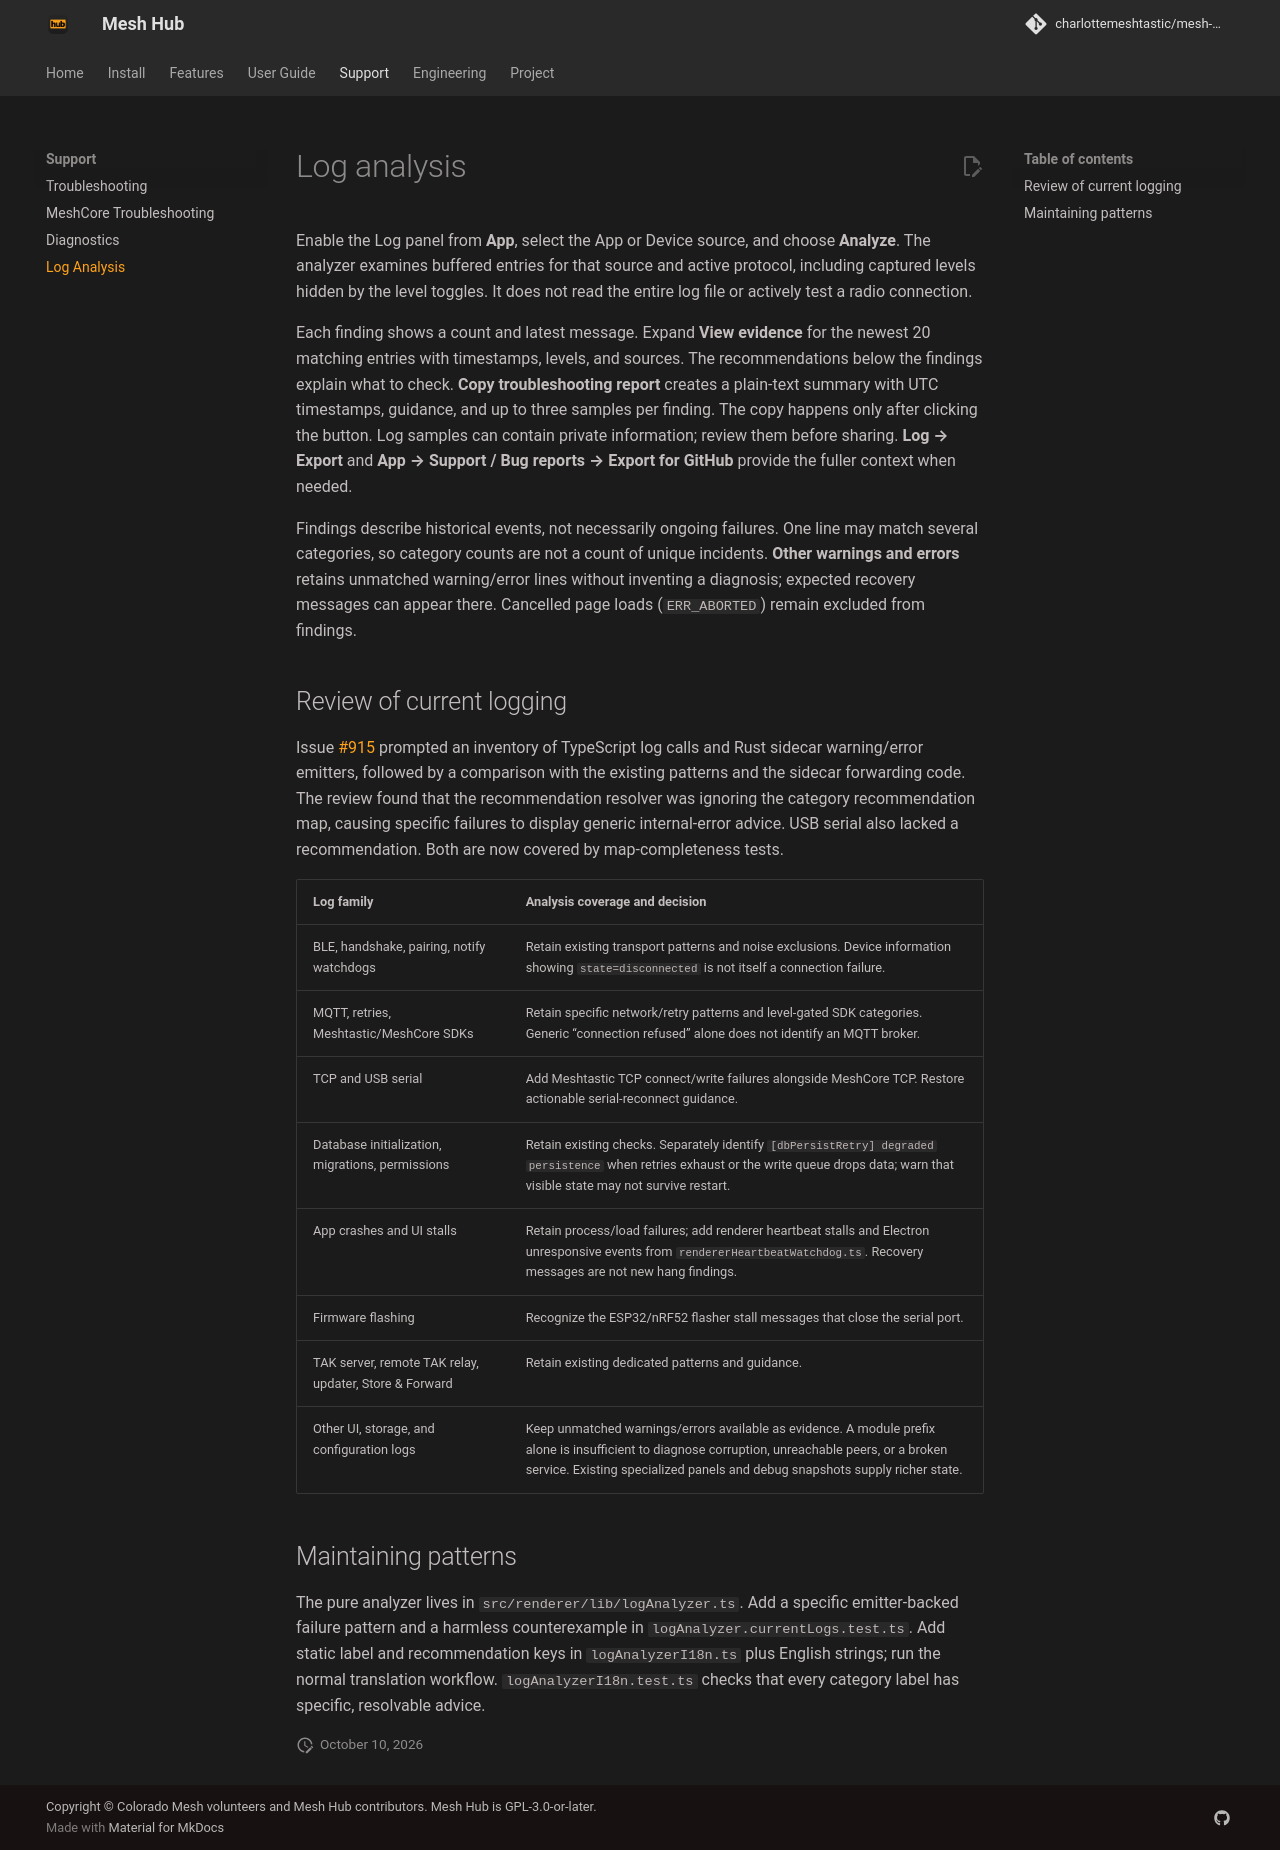

repository: charlottemeshtastic/mesh-client · page: log-analysis/index.html · generator: mkdocs

# Log analysis

Enable the Log panel from **App**, select the App or Device source, and choose **Analyze**. The analyzer examines buffered entries for that source and active protocol, including captured levels hidden by the level toggles. It does not read the entire log file or actively test a radio connection.

Each finding shows a count and latest message. Expand **View evidence** for the newest 20 matching entries with timestamps, levels, and sources. The recommendations below the findings explain what to check. **Copy troubleshooting report** creates a plain-text summary with UTC timestamps, guidance, and up to three samples per finding. The copy happens only after clicking the button. Log samples can contain private information; review them before sharing. **Log → Export** and **App → Support / Bug reports → Export for GitHub** provide the fuller context when needed.

Findings describe historical events, not necessarily ongoing failures. One line may match several categories, so category counts are not a count of unique incidents. **Other warnings and errors** retains unmatched warning/error lines without inventing a diagnosis; expected recovery messages can appear there. Cancelled page loads (`ERR_ABORTED`) remain excluded from findings.

## Review of current logging

Issue [#915](https://github.com/charlottemeshtastic/mesh-client/issues/915) prompted an inventory of TypeScript log calls and Rust sidecar warning/error emitters, followed by a comparison with the existing patterns and the sidecar forwarding code. The review found that the recommendation resolver was ignoring the category recommendation map, causing specific failures to display generic internal-error advice. USB serial also lacked a recommendation. Both are now covered by map-completeness tests.

| Log family                                             | Analysis coverage and decision                                                                                                                                                                                                   |
| ------------------------------------------------------ | -------------------------------------------------------------------------------------------------------------------------------------------------------------------------------------------------------------------------------- |
| BLE, handshake, pairing, notify watchdogs              | Retain existing transport patterns and noise exclusions. Device information showing `state=disconnected` is not itself a connection failure.                                                                                     |
| MQTT, retries, Meshtastic/MeshCore SDKs                | Retain specific network/retry patterns and level-gated SDK categories. Generic “connection refused” alone does not identify an MQTT broker.                                                                                      |
| TCP and USB serial                                     | Add Meshtastic TCP connect/write failures alongside MeshCore TCP. Restore actionable serial-reconnect guidance.                                                                                                                  |
| Database initialization, migrations, permissions       | Retain existing checks. Separately identify `[dbPersistRetry] degraded persistence` when retries exhaust or the write queue drops data; warn that visible state may not survive restart.                                         |
| App crashes and UI stalls                              | Retain process/load failures; add renderer heartbeat stalls and Electron unresponsive events from `rendererHeartbeatWatchdog.ts`. Recovery messages are not new hang findings.                                                   |
| Firmware flashing                                      | Recognize the ESP32/nRF52 flasher stall messages that close the serial port.                                                                                                                                                     |
| TAK server, remote TAK relay, updater, Store & Forward | Retain existing dedicated patterns and guidance.                                                                                                                                                                                 |
| Other UI, storage, and configuration logs              | Keep unmatched warnings/errors available as evidence. A module prefix alone is insufficient to diagnose corruption, unreachable peers, or a broken service. Existing specialized panels and debug snapshots supply richer state. |

## Maintaining patterns

The pure analyzer lives in `src/renderer/lib/logAnalyzer.ts`. Add a specific emitter-backed failure pattern and a harmless counterexample in `logAnalyzer.currentLogs.test.ts`. Add static label and recommendation keys in `logAnalyzerI18n.ts` plus English strings; run the normal translation workflow. `logAnalyzerI18n.test.ts` checks that every category label has specific, resolvable advice.
